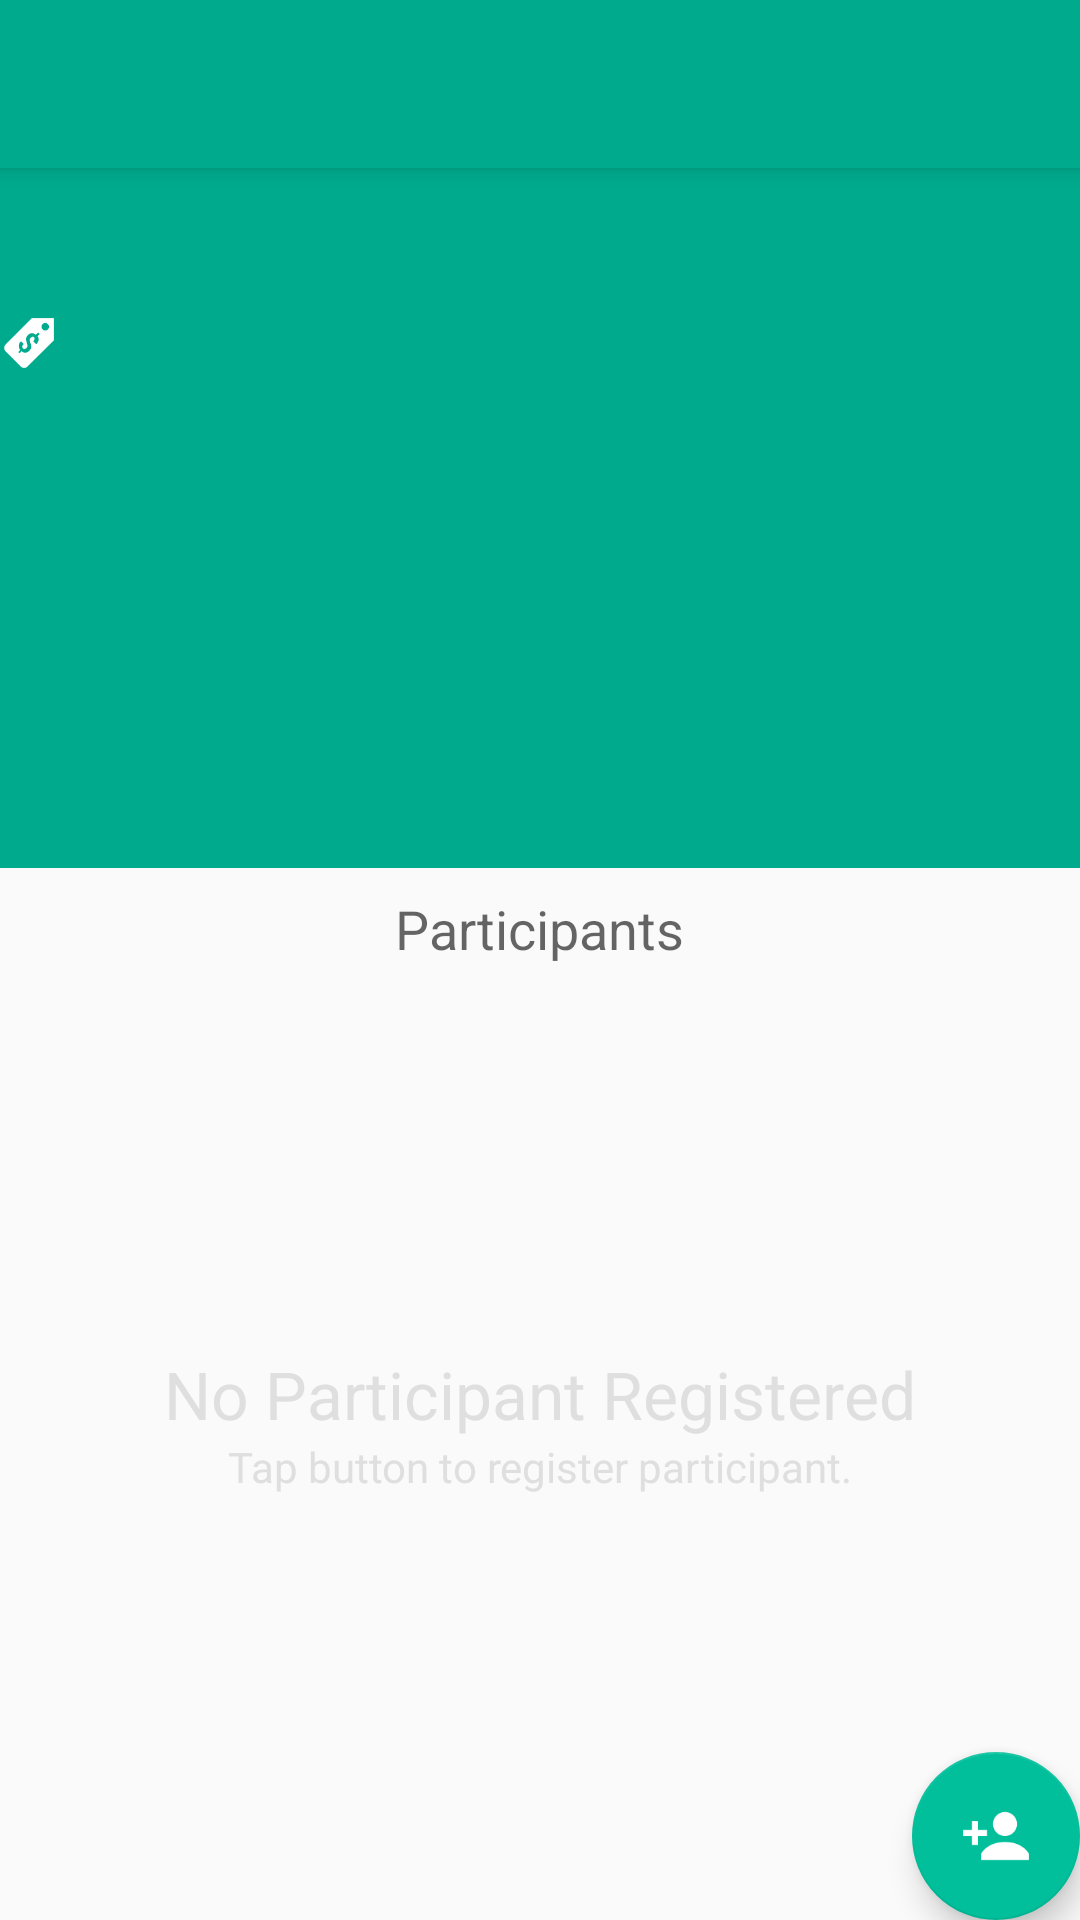

Reconstruct the res/layout file that produces this screen, plus the resources it refers to.
<!-- AndroidManifest.xml: application theme MyMaterialTheme -->
<!-- res/layout/activity_detail_patungan.xml -->
<?xml version="1.0" encoding="utf-8"?>
<android.support.design.widget.CoordinatorLayout xmlns:android="http://schemas.android.com/apk/res/android"
    xmlns:app="http://schemas.android.com/apk/res-auto"
    xmlns:tools="http://schemas.android.com/tools"
    android:layout_width="match_parent"
    android:layout_height="match_parent"
    android:fitsSystemWindows="true"
    tools:context="com.example.android.iak3_bproject.DetailPatunganActivity">

    <android.support.design.widget.AppBarLayout
        android:layout_width="match_parent"
        android:layout_height="wrap_content"
        android:theme="@style/AppTheme.AppBarOverlay">

        <android.support.v7.widget.Toolbar
            android:id="@+id/toolbar"
            android:layout_width="match_parent"
            android:layout_height="?attr/actionBarSize"
            android:background="?attr/colorPrimary"
            app:popupTheme="@style/AppTheme.PopupOverlay" />

    </android.support.design.widget.AppBarLayout>

    <include layout="@layout/detail_patungan" />

    <android.support.design.widget.FloatingActionButton
        android:id="@+id/fab"
        android:layout_width="wrap_content"
        android:layout_height="wrap_content"
        android:layout_gravity="bottom|end"
        android:layout_margin="@dimen/fab_margin"
        android:src="@drawable/icons8_add_user_male"
        android:onClick="addPerson"/>

</android.support.design.widget.CoordinatorLayout>
<!-- res/layout/detail_patungan.xml (included above) -->
<?xml version="1.0" encoding="utf-8"?>
<RelativeLayout xmlns:android="http://schemas.android.com/apk/res/android"
    xmlns:app="http://schemas.android.com/apk/res-auto"
    xmlns:tools="http://schemas.android.com/tools"
    android:layout_width="match_parent"
    android:layout_height="match_parent"
    app:layout_behavior="@string/appbar_scrolling_view_behavior"
    tools:context="com.example.android.iak3_bproject.DetailPatunganActivity"
    tools:showIn="@layout/activity_detail_patungan">

    <LinearLayout xmlns:android="http://schemas.android.com/apk/res/android"
        xmlns:app="http://schemas.android.com/apk/res-auto"
        xmlns:tools="http://schemas.android.com/tools"
        android:layout_width="match_parent"
        android:layout_height="match_parent"
        android:orientation="vertical">
        <RelativeLayout
            android:layout_width="match_parent"
            android:layout_height="0dp"
            android:layout_weight="2"
            android:padding="@dimen/activity_horizontal_margin"
            android:background="@color/colorPrimary">

            <TextView
                android:layout_width="wrap_content"
                android:layout_height="wrap_content"
                android:layout_alignParentTop="true"
                android:textColor="@color/textColorPrimary"
                android:id="@+id/txt_name"
                android:textSize="36sp"/>
            <ImageView
                android:id="@+id/icon_price"
                android:layout_width="20dp"
                android:layout_height="20dp"
                android:src="@drawable/icons8_pricing"
                android:layout_below="@id/txt_name"/>
            <TextView
                android:layout_width="wrap_content"
                android:layout_height="wrap_content"
                android:id="@+id/txt_price"
                android:textColor="@color/textColorPrimary"
                android:layout_below="@id/txt_name"
                android:layout_toRightOf="@id/icon_price"
                android:layout_toEndOf="@id/icon_price"
                android:layout_marginLeft="8dp"
                android:layout_marginStart="8dp"
                android:textAppearance="?android:attr/textAppearanceMedium"/>
            <TextView
                android:layout_width="wrap_content"
                android:layout_height="wrap_content"
                android:id="@+id/txt_date"
                android:textColor="@color/textColorPrimary"
                android:layout_alignParentBottom="true"/>
            <TextView
                android:layout_width="wrap_content"
                android:layout_height="wrap_content"
                android:id="@+id/txt_one_pay"
                android:textColor="@color/textColorPrimary"
                android:layout_above="@id/txt_date"/>
            <TextView
                android:layout_width="wrap_content"
                android:layout_height="wrap_content"
                android:id="@+id/txt_num"
                android:layout_above="@id/txt_one_pay"
                android:textColor="@color/textColorPrimary"/>

        </RelativeLayout>
        <RelativeLayout
            android:layout_width="match_parent"
            android:layout_height="0dp"
            android:layout_weight="3"
            android:padding="8dp">

            <TextView
                android:id="@+id/no_list_title"
                android:layout_width="wrap_content"
                android:layout_height="wrap_content"
                android:layout_centerVertical="true"
                android:layout_centerHorizontal="true"
                android:text="@string/txt_no_person_title"
                android:textColor="#dfdfdf"
                android:textAppearance="?android:attr/textAppearanceLarge"/>

            <TextView
                android:id="@+id/no_list_desc"
                android:layout_below="@id/no_list_title"
                android:layout_width="wrap_content"
                android:layout_height="wrap_content"
                android:layout_centerHorizontal="true"
                android:text="@string/txt_no_person_desc"
                android:textColor="#dfdfdf"
                android:textAppearance="?android:attr/textAppearanceSmall"/>

            <TextView
                android:id="@+id/txt_participant"
                android:layout_width="wrap_content"
                android:layout_height="wrap_content"
                android:layout_alignParentTop="true"
                android:layout_centerHorizontal="true"
                android:textAppearance="?android:attr/textAppearanceMedium"
                android:text="@string/txt_participant"/>
            <ListView
                android:id="@+id/person_list"
                android:layout_below="@id/txt_participant"
                android:layout_width="match_parent"
                android:layout_height="match_parent"
                android:paddingLeft="8dp"
                android:paddingStart="8dp"
                android:paddingRight="8dp"
                android:paddingEnd="8dp"
                android:dividerHeight="2.0sp">
            </ListView>
        </RelativeLayout>

    </LinearLayout>

</RelativeLayout>
<!-- resources referenced by this layout -->
<resources>
  <color name="colorPrimary">#00AA8D</color>
  <color name="textColorPrimary">#FFFFFF</color>
  <!-- drawable icons8_add_user_male: png bitmap (drawable, 1332 bytes) -->
  <!-- drawable icons8_pricing: png bitmap (drawable, 2030 bytes) -->
  <string name="txt_no_person_desc">Tap button to register participant.</string>
  <string name="txt_no_person_title">No Participant Registered</string>
  <string name="txt_participant">Participants</string>
  <style name="AppTheme.AppBarOverlay" parent="ThemeOverlay.AppCompat.Dark.ActionBar" />
  <style name="AppTheme.PopupOverlay" parent="ThemeOverlay.AppCompat.Light" />
  <style name="MyMaterialTheme" parent="MyMaterialTheme.Base">
  
      </style>
  <style name="MyMaterialTheme.Base" parent="Theme.AppCompat.Light.DarkActionBar">
          <item name="windowNoTitle">true</item>
          <item name="windowActionBar">false</item>
          <item name="colorPrimary">@color/colorPrimary</item>
          <item name="colorPrimaryDark">@color/colorPrimaryDark</item>
          <item name="colorAccent">@color/colorAccent</item>
      </style>
  <color name="colorPrimaryDark">#008975</color>
  <color name="colorAccent">#00BF9A</color>
</resources>
